The GitHub repository omersuyank/OliveDiseases contains a labelled image folder "Zeytin_224x224_Augmented" with 3 categories: kus gozu mantari, pas akari, saglikli. Examples follow, each with its label.

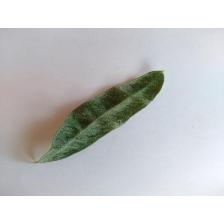
Label: pas akari

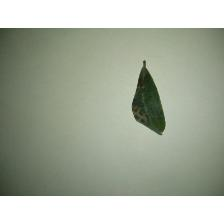
Label: kus gozu mantari

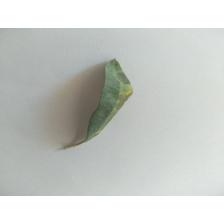
Label: kus gozu mantari

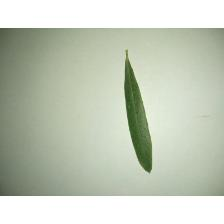
Label: saglikli

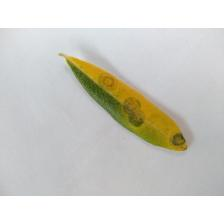
Label: kus gozu mantari

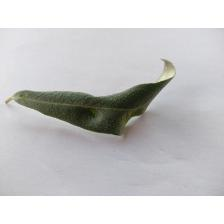
Label: pas akari
